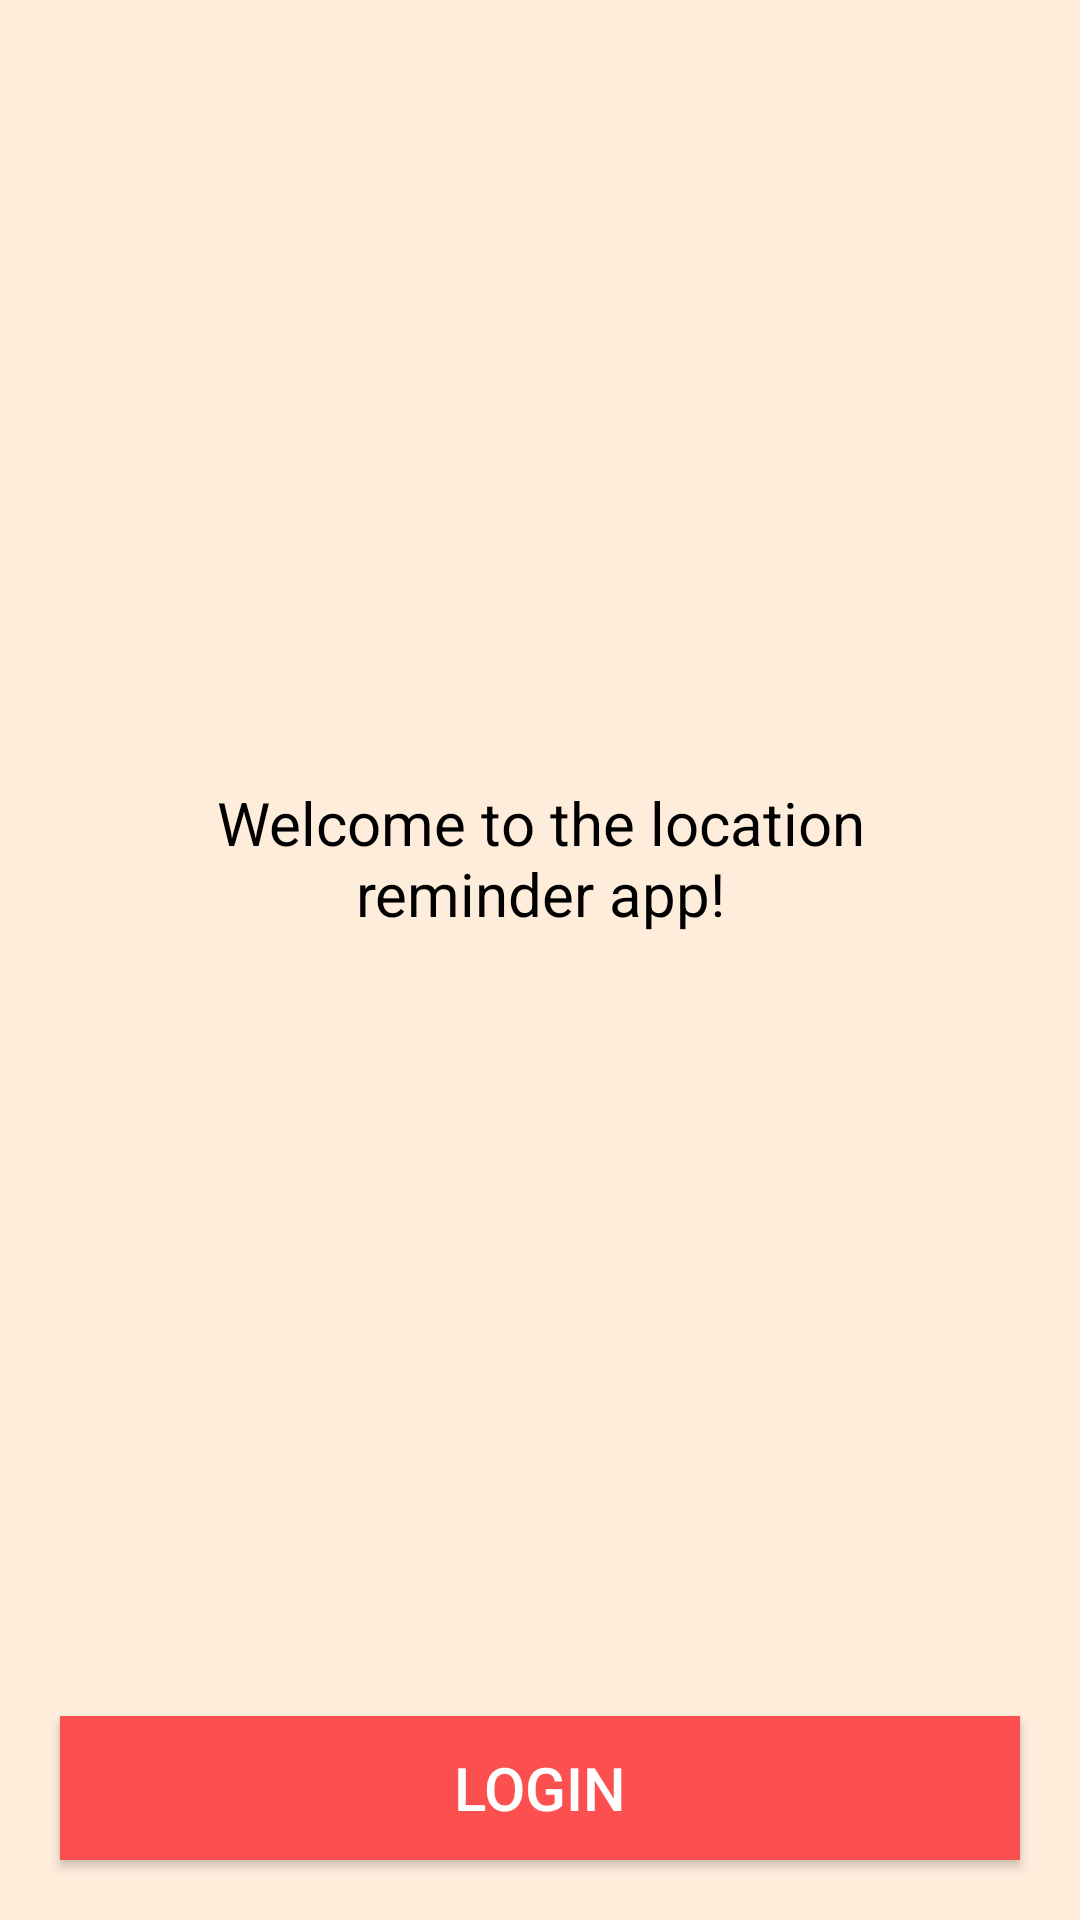

Android layout source for this screen:
<!-- AndroidManifest.xml: application theme AppTheme -->
<!-- res/layout/activity_authentication.xml -->
<?xml version="1.0" encoding="utf-8"?>
<layout
    xmlns:android="http://schemas.android.com/apk/res/android"
    xmlns:app="http://schemas.android.com/apk/res-auto"
    xmlns:tools="http://schemas.android.com/tools">

<androidx.constraintlayout.widget.ConstraintLayout
    android:id="@+id/constraint"
    android:background="@color/background"
    android:layout_width="match_parent"
    android:layout_height="match_parent"
    tools:context=".authentication.AuthenticationActivity">

    <TextView
        android:layout_width="wrap_content"
        android:layout_height="wrap_content"
        android:text="@string/welcome_to_the_location_reminder_app"
        android:textColor="@color/black"
        android:textSize="@dimen/text_size_large"
        android:padding="40dp"
        android:layout_marginStart="20dp"
        android:layout_marginEnd="20dp"
        android:textAlignment="center"
        app:layout_constraintBottom_toTopOf="@+id/login_button"
        app:layout_constraintEnd_toEndOf="parent"
        app:layout_constraintStart_toStartOf="parent"
        app:layout_constraintTop_toTopOf="parent" />

    <Button
        android:id="@+id/login_button"
        android:layout_width="0dp"
        android:layout_height="wrap_content"
        android:layout_margin="@dimen/text_margin"
        android:text="@string/login_button_text"
        app:layout_constraintBottom_toBottomOf="parent"
        app:layout_constraintEnd_toEndOf="parent"
        app:layout_constraintStart_toStartOf="parent"
        android:padding="@dimen/text_padding"
        android:textSize="@dimen/button_text_size"
        android:background="@color/colorPrimary"
        android:textColor="@color/white"
        />

</androidx.constraintlayout.widget.ConstraintLayout>
</layout>
<!-- resources referenced by this layout -->
<resources>
  <color name="background">#FFEDDC</color>
  <color name="black">#000000</color>
  <color name="colorPrimary">#FC4F4F</color>
  <color name="white">#ffffff</color>
  <dimen name="button_text_size">20sp</dimen>
  <dimen name="text_margin">20dp</dimen>
  <dimen name="text_padding">10dp</dimen>
  <dimen name="text_size_large">20sp</dimen>
  <string name="login_button_text">Login</string>
  <string name="welcome_to_the_location_reminder_app">Welcome to the location reminder app!</string>
  <style name="AppTheme" parent="Theme.AppCompat.Light.DarkActionBar">
          
          <item name="colorPrimary">@color/colorPrimary</item>
          <item name="colorPrimaryDark">@color/colorPrimaryDark</item>
          <item name="colorAccent">@color/colorAccent</item>
      </style>
  <color name="colorPrimaryDark">#F76E11</color>
  <color name="colorAccent">#D81B60</color>
</resources>
